Dataset: fruits-360_abbrev (GitHub, Natdan24/Explainable-Machine-Learning-coursework). Classes: golden apple, Granny Smith apple, red apple, avocado, banana, clementine, pink grapefruit, red mango, nectarine, red onion, white onion, orange, peach, pear, pomegranate, tomato.

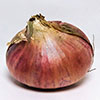
Label: red onion

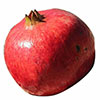
Label: pomegranate

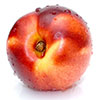
Label: nectarine

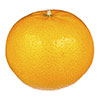
Label: pink grapefruit

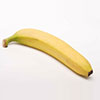
Label: banana

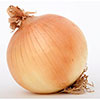
Label: white onion
